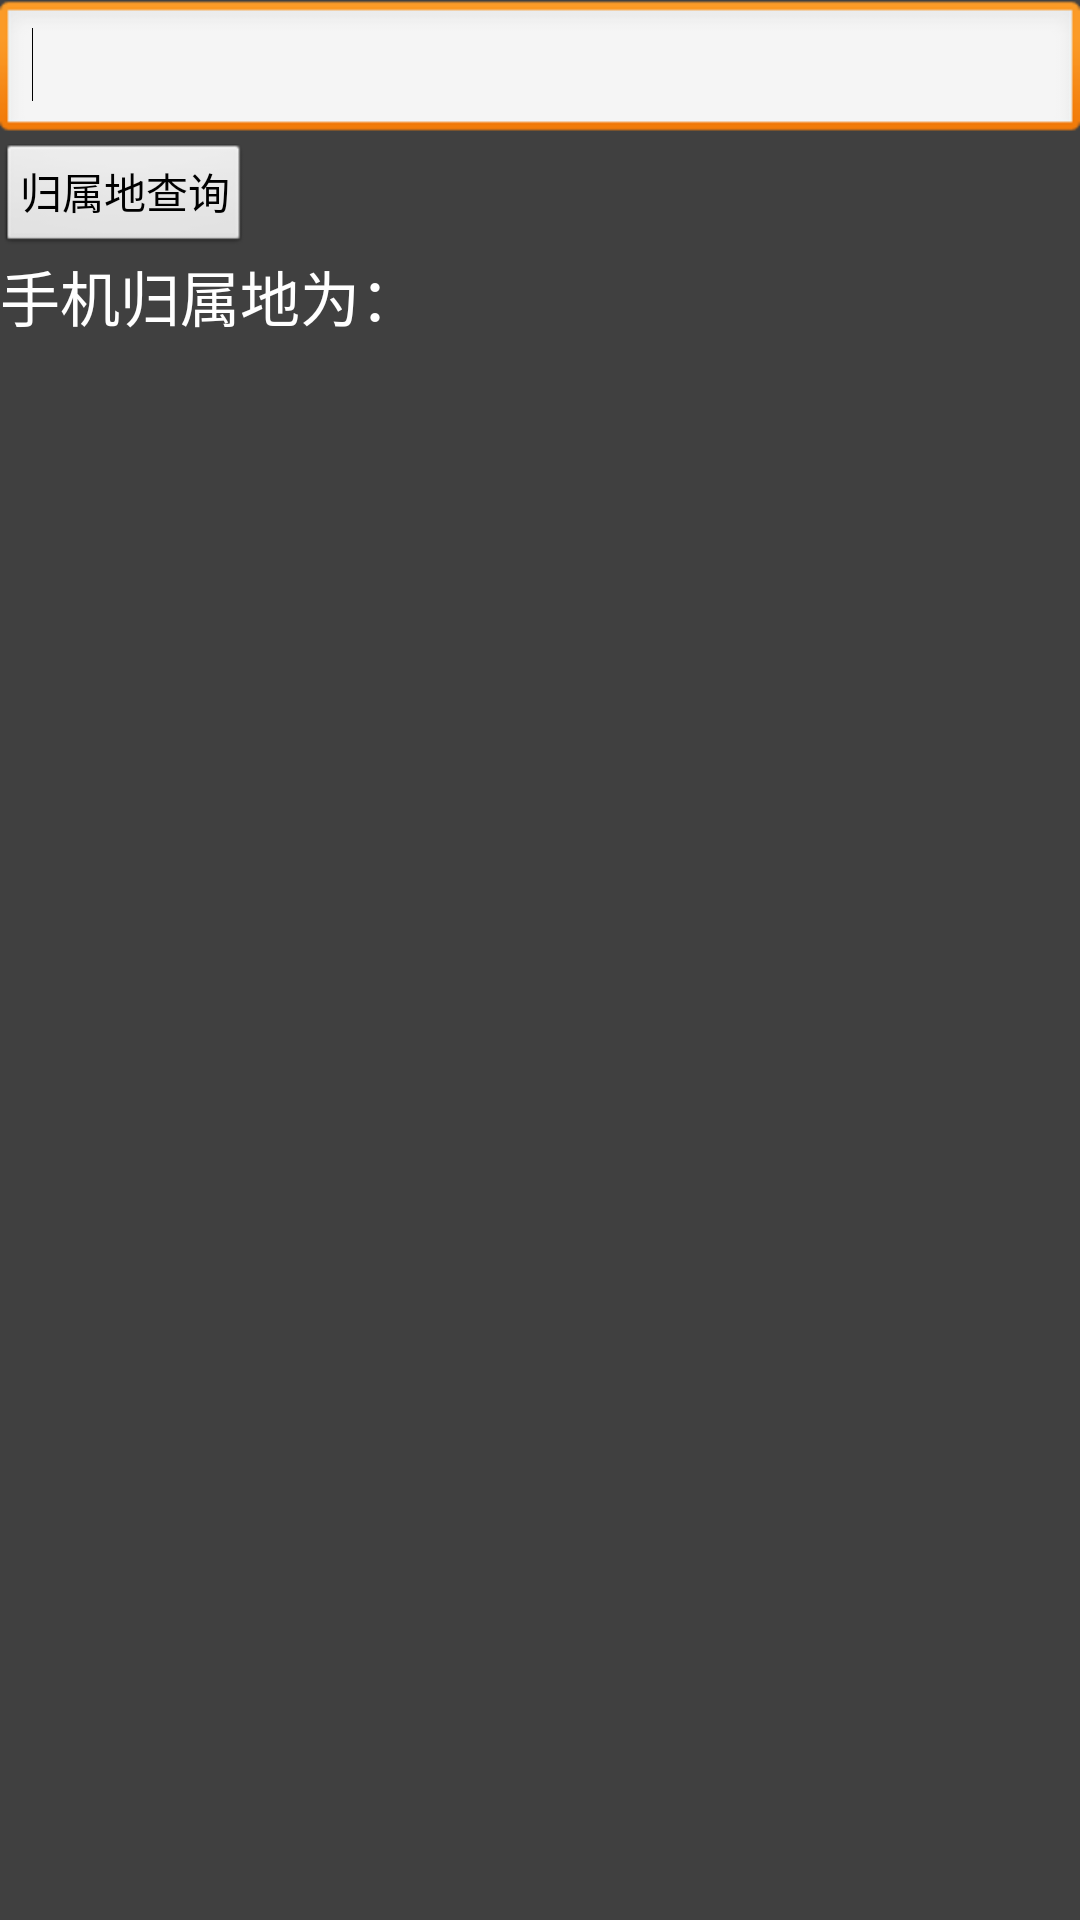

The Android layout XML behind this screen, and the referenced resources:
<!-- AndroidManifest.xml: application theme AppTheme -->
<!-- res/layout/atools_query_phone.xml -->
<?xml version="1.0" encoding="utf-8"?>
<LinearLayout xmlns:android="http://schemas.android.com/apk/res/android"
    android:layout_width="match_parent"
    android:layout_height="match_parent"
    android:background="@color/mainscreen_backgroundcolor"
    android:orientation="vertical" >

    <EditText
        android:id="@+id/atools_queryPhone_et_phoneNumber"
        android:layout_width="match_parent"
        android:layout_height="wrap_content"
        android:ems="10"
        android:inputType="phone" >

        <requestFocus />
    </EditText>

    <Button
        android:id="@+id/atools_queryPhone_btn_query"
        style="?android:attr/buttonStyleSmall"
        android:layout_width="wrap_content"
        android:layout_height="wrap_content"
        android:onClick="query"
        android:text="@string/atools_queryPhone_btn_context" />

    <TextView
        android:id="@+id/atools_queryPhone_tv_phoneNumberAddress"
        android:layout_width="wrap_content"
        android:layout_height="wrap_content"
        android:textSize="20sp"
        android:textColor="@android:color/white"
        android:text="@string/atools_queryPhone_tv_context" />

</LinearLayout>
<!-- resources referenced by this layout -->
<resources>
  <color name="mainscreen_backgroundcolor">#ff404040</color>
  <string name="atools_queryPhone_btn_context">归属地查询</string>
  <string name="atools_queryPhone_tv_context">手机归属地为：</string>
  <style name="AppTheme" parent="AppBaseTheme" />
  <style name="AppBaseTheme" parent="android:Theme.Light" />
</resources>
